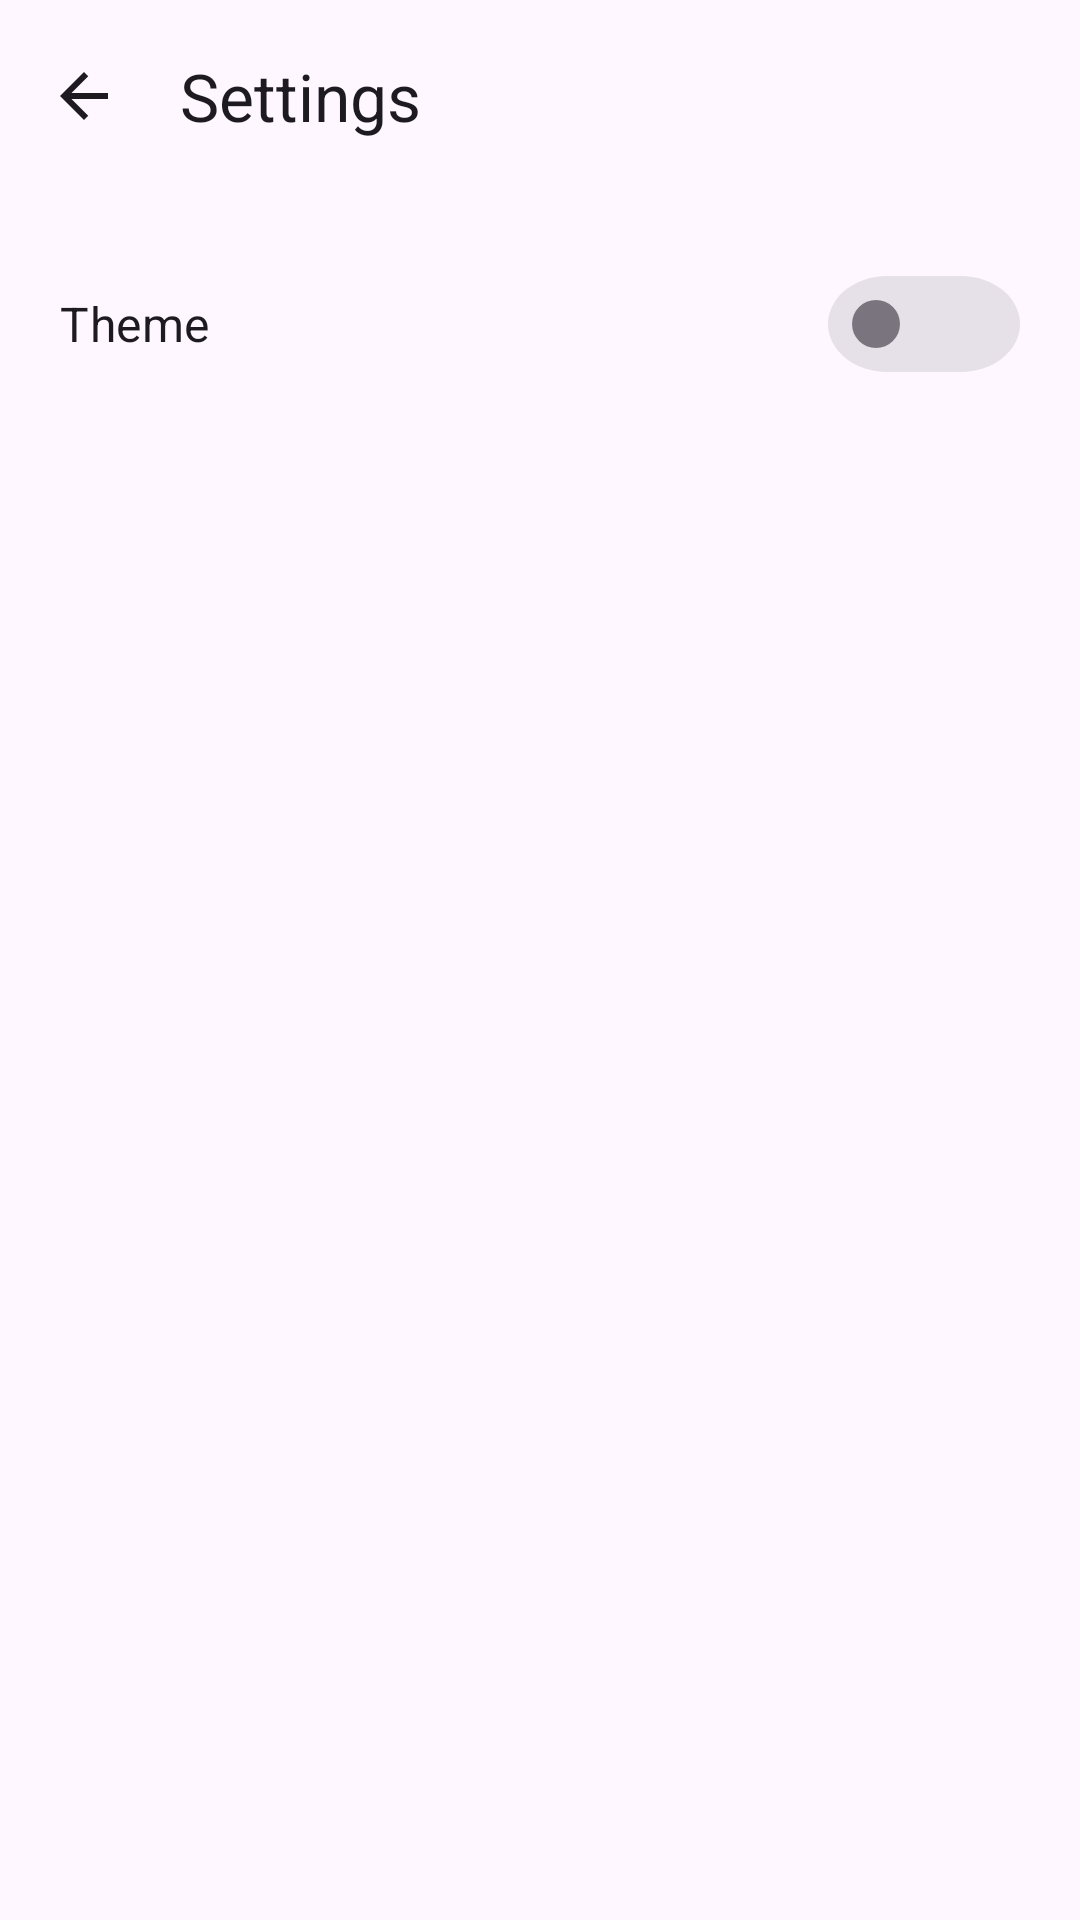

This screen was rendered from an Android layout file. Write that file and the resources it references.
<!-- AndroidManifest.xml: application theme Base.Theme.WeatherApp -->
<!-- res/layout/fragment_settings.xml -->
<?xml version="1.0" encoding="utf-8"?>
<androidx.coordinatorlayout.widget.CoordinatorLayout xmlns:android="http://schemas.android.com/apk/res/android"
    xmlns:app="http://schemas.android.com/apk/res-auto"
    xmlns:tools="http://schemas.android.com/tools"
    android:layout_width="match_parent"
    android:layout_height="match_parent"
    tools:context=".ui.views.fragments.SettingsFragment">

    <com.google.android.material.appbar.AppBarLayout
        android:id="@+id/appbar"
        android:layout_width="match_parent"
        android:layout_height="wrap_content"
        app:elevation="100dp"
        app:liftOnScroll="true">

        <com.google.android.material.appbar.MaterialToolbar
            android:id="@+id/toolbar"
            style="@style/Widget.Material3.Toolbar.OnSurface"
            android:layout_width="match_parent"
            android:layout_height="wrap_content"
            android:elevation="10dp"
            app:layout_scrollFlags="scroll|enterAlways|snap"
            app:navigationIcon="@drawable/baseline_arrow_back_24"
            app:title="Settings"
            app:titleTextAppearance="@style/TextAppearance.Material3.ActionBar.Title" />

    </com.google.android.material.appbar.AppBarLayout>

    <androidx.core.widget.NestedScrollView
        android:layout_width="match_parent"
        android:layout_height="match_parent"
        app:layout_behavior="@string/appbar_scrolling_view_behavior">

        <LinearLayout
            android:layout_width="match_parent"
            android:layout_height="match_parent"
            android:orientation="vertical">

            <RelativeLayout
                android:layout_width="match_parent"
                android:layout_height="wrap_content"
                android:layout_margin="20dp">

                <com.google.android.material.textview.MaterialTextView
                    android:layout_width="wrap_content"
                    android:layout_height="wrap_content"
                    android:layout_centerVertical="true"
                    android:text="Theme"
                    android:textAppearance="@style/TextAppearance.MaterialComponents.Subtitle1" />

                <androidx.appcompat.widget.SwitchCompat
                    android:id="@+id/themeSwitch"
                    style="@style/Widget.Material3.CompoundButton.MaterialSwitch"
                    android:layout_width="wrap_content"
                    android:layout_height="wrap_content"
                    android:layout_alignParentEnd="true" />

            </RelativeLayout>

        </LinearLayout>

    </androidx.core.widget.NestedScrollView>

</androidx.coordinatorlayout.widget.CoordinatorLayout>
<!-- resources referenced by this layout -->
<resources>
  <!-- drawable baseline_arrow_back_24 (drawable) -->
  <vector xmlns:android="http://schemas.android.com/apk/res/android"
      android:width="24dp"
      android:height="24dp"
      android:autoMirrored="true"
      android:tint="?attr/iconColor"
      android:viewportWidth="24"
      android:viewportHeight="24">
      <path
          android:fillColor="@android:color/white"
          android:pathData="M20,11H7.83l5.59,-5.59L12,4l-8,8 8,8 1.41,-1.41L7.83,13H20v-2z" />
  </vector>
  <style name="Base.Theme.WeatherApp" parent="Theme.Material3.DayNight.NoActionBar">
          
          
  
          <item name="android:windowLightNavigationBar" tools:ignore="NewApi">true</item>
          <item name="android:navigationBarColor">#FFFBFE</item>
  
          <item name="android:windowLightStatusBar">true</item>
          <item name="android:statusBarColor">#FFFBFE</item>
          <item name="statusBarColor">#FFFBFE</item>
  
          <item name="iconColor">#25232A</item>
  
          <item name="surface5Color">#EAE3F1</item>
          <item name="surface4Color">#EDE6F3</item>
  
      </style>
</resources>
